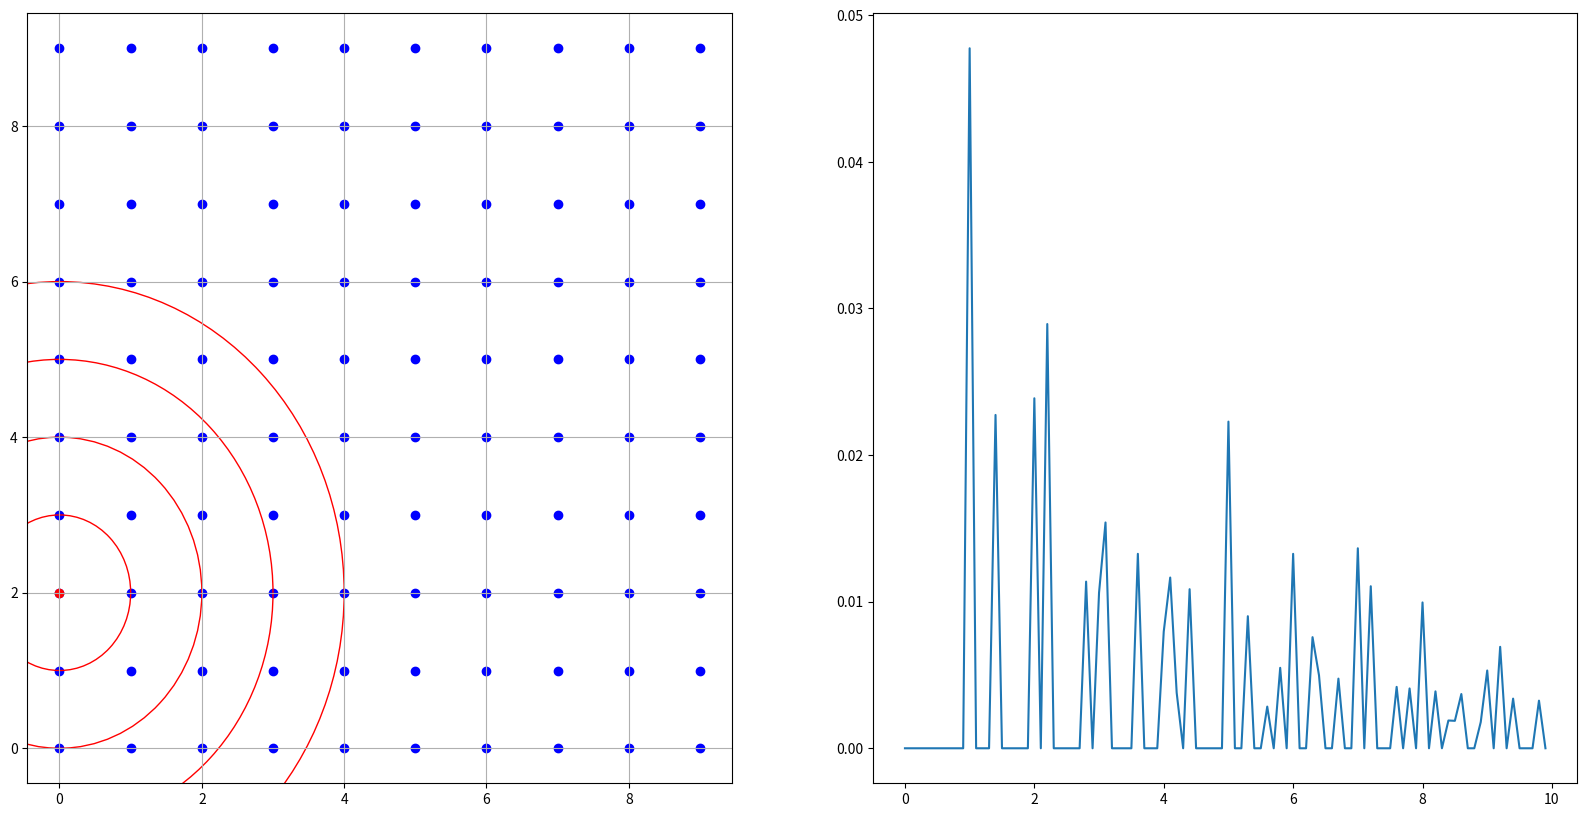

Here is the Python script that generated this plot:
# build crystal
import math
import matplotlib.pyplot as plt
import numpy as np

natom = 100
alatt = 10

class Atom():
    def __init__(self):
        self.x_cor = None
        self.y_cor = None
    
    def pbc_boundary(self):
        if(self.x_cor<0): self.x_cor += alatt
        if(self.x_cor >= alatt): self.x_cor -= alatt
        if(self.y_cor<0): self.y_cor += alatt
        if(self.y_cor >= alatt): self.y_cor -= alatt
    

def build_crystral():
    atoms = []
    for ii in range(0, natom): # id
        this_atom = Atom()
        this_atom.x_cor = ii % alatt
        this_atom.y_cor = int(ii / alatt)
        this_atom.pbc_boundary()
        atoms.append(this_atom)
    return atoms

def calculate_distance(atomii, atomjj):
    dr = math.sqrt((atomii.x_cor - atomjj.x_cor)**2 + (atomii.y_cor - atomjj.y_cor)**2) 
    return dr

atoms = build_crystral()
number_density = natom / (alatt**2)
dr = 0.1 
rmax = 10
layer_number = int(rmax/dr) # total number of layers
atom_flag = atoms[20]

gr = np.zeros(layer_number, dtype='int') # number of atoms per layer

for atom in atoms:
    drij = calculate_distance(atom_flag, atom)
    if (drij < rmax):
        layer = int(drij/dr)
        r = layer * dr # inner radius
        gr[layer] += 1

count = len(gr)
x = []
y = []
for ii in range(0, count):
    r = ii * dr
    x.append(r)
    s = 2 * math.pi * r * dr 
    if(s > 0):
        rho = gr[ii] / s / natom
    else: rho = 0
    y.append(rho / number_density)

fig = plt.figure(figsize=(20,10))
ax0 = fig.add_subplot(1,2,1)
for atom in atoms:
    plt.scatter(atom.x_cor,atom.y_cor, c='blue', marker='o')
plt.scatter(atom_flag.x_cor, atom_flag.y_cor, c='red', marker='o')
for r in range(1,5):
    circle = plt.Circle((atom_flag.x_cor, atom_flag.y_cor), r, color='red', fill=False)
    plt.gcf().gca().add_artist(circle)
plt.grid()

ax0 = fig.add_subplot(1,2,2)
plt.plot(x,y)
plt.show()
